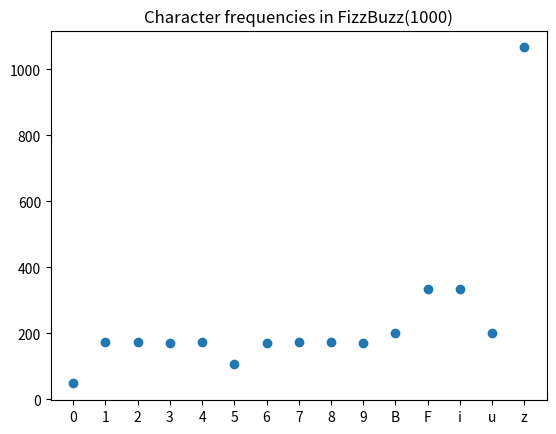
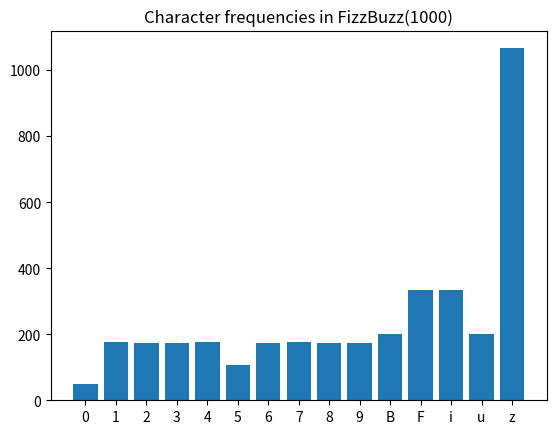
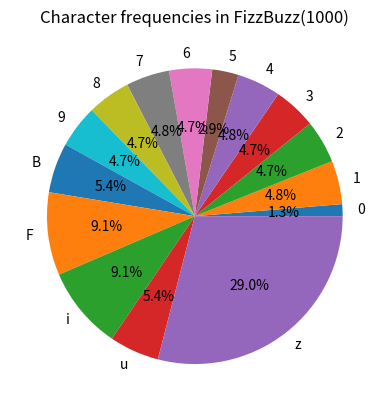
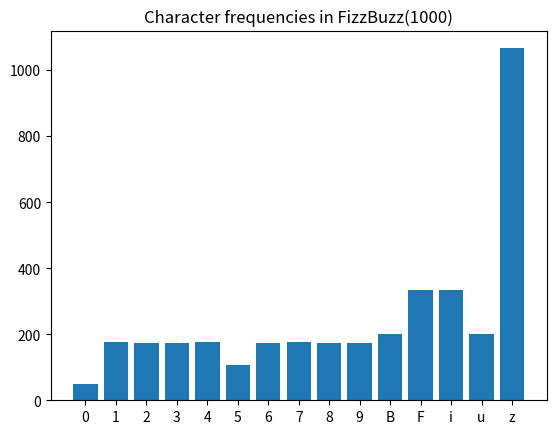

The matplotlib source for these figures, in order:
# Do it for just one number
def FizzBuzzOne(i):
    output = ""
    if i % 3 == 0:
        output += "Fizz"
    if i % 5 == 0:
        output += "Buzz"
    if len(output) == 0:
        output += str(i)
    return output

# Apply it to all numbers with a list comprehension
def FizzBuzz(N):
    return [FizzBuzzOne(i) for i in range(1, N+1)]

# Here's another way to do the same thing.
def FizzBuzzLoop(N):
    result = [None] * N
    for i in range(1, N+1):
        result[i-1] = FizzBuzzOne(i)
    return result

# Test cases
print(FizzBuzzOne(3))
print(FizzBuzzOne(6))
print(FizzBuzzOne(5))
print(FizzBuzzOne(10))
print(FizzBuzzOne(15))
print(FizzBuzzOne(0))
print(FizzBuzzOne(-3))
print(FizzBuzzOne(60))
print(FizzBuzz(15))

# For exercise 4
import pandas as pd

concatenated_output = ''.join(FizzBuzz(1000))
character_frequencies = pd.Series(list(concatenated_output)).value_counts().reset_index()
character_frequencies.columns = ['Character', 'Frequency']
character_frequencies.to_csv("character_frequencies.csv", index=False)

# Exercise 5
import matplotlib.pyplot as plt

character_frequencies = character_frequencies.sort_values('Character')
plt.figure()
plt.scatter(character_frequencies['Character'], character_frequencies['Frequency'])
plt.title("Character frequencies in FizzBuzz(1000)")
plt.savefig("example_plot1.png")

plt.figure()
plt.bar(character_frequencies['Character'], character_frequencies['Frequency'])
plt.title("Character frequencies in FizzBuzz(1000)")
plt.savefig("example_plot2.png")

plt.figure()
plt.pie(character_frequencies['Frequency'], labels=character_frequencies['Character'], autopct='%1.1f%%')
plt.title("Character frequencies in FizzBuzz(1000)")
plt.savefig("example_plot3.png")

plt.figure()
plt.bar(height = character_frequencies['Frequency'], x=character_frequencies['Character'])
plt.title("Character frequencies in FizzBuzz(1000)")
plt.savefig("example_plot4.png")
